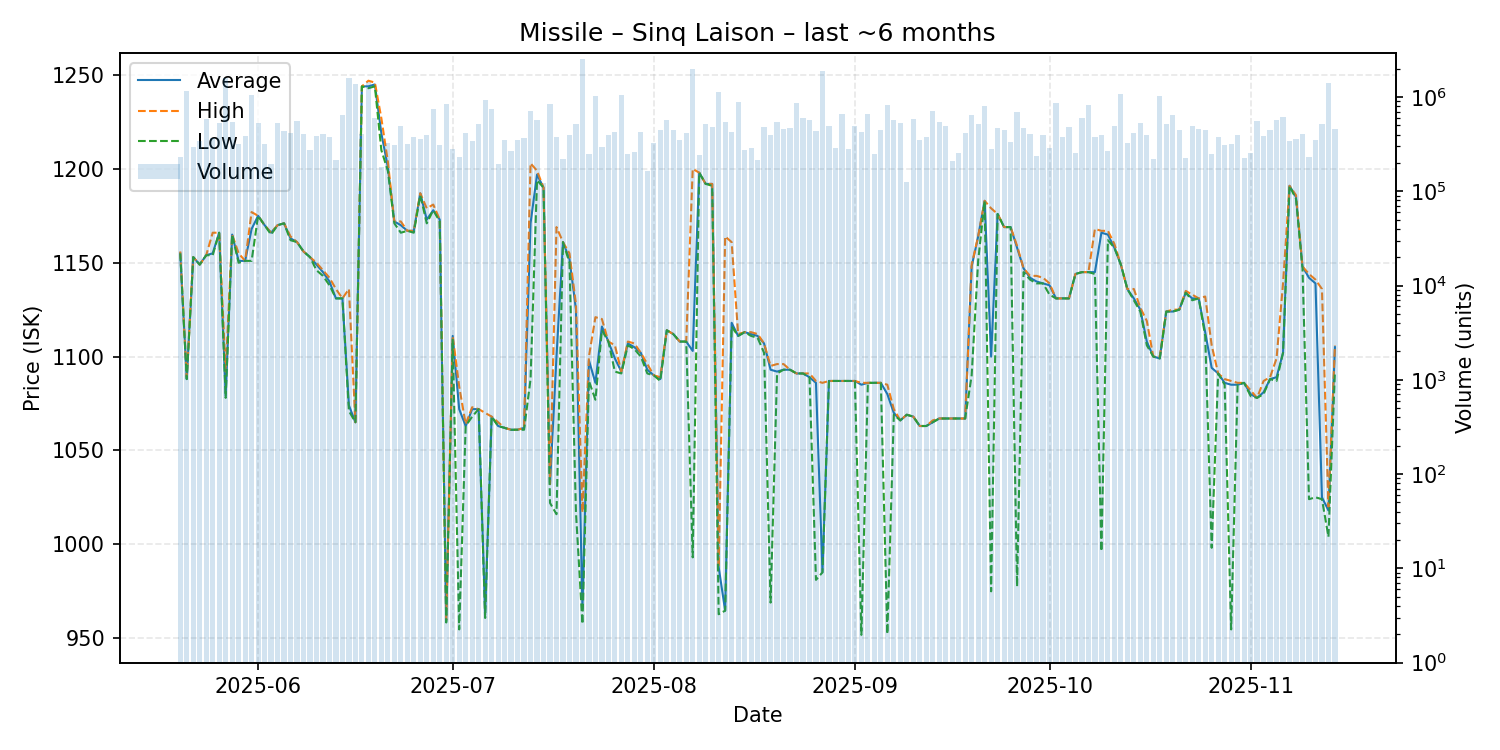

The table this chart was drawn from, first rows:
date, average, highest, lowest, order_count, volume
2025-05-20, 1155, 1156, 1155, 66, 231280
2025-05-21, 1088, 1089, 1088, 94, 1168892
2025-05-22, 1153, 1153, 1153, 70, 292722
2025-05-23, 1149, 1149, 1149, 90, 344501
2025-05-24, 1154, 1154, 1154, 129, 578990
2025-05-25, 1155, 1166, 1154, 101, 368109
2025-05-26, 1166, 1166, 1166, 125, 526720
2025-05-27, 1079, 1092, 1078, 81, 1593498
2025-05-28, 1165, 1165, 1165, 113, 550166
2025-05-29, 1151, 1155, 1150, 121, 317014
2025-05-30, 1151, 1151, 1151, 100, 382620
2025-05-31, 1168, 1177, 1151, 141, 1043198
2025-06-01, 1175, 1175, 1175, 120, 530437
2025-06-02, 1170, 1170, 1170, 79, 314971
2025-06-03, 1166, 1166, 1165, 73, 193147
2025-06-04, 1170, 1170, 1170, 120, 535907
2025-06-05, 1171, 1171, 1171, 101, 434330
2025-06-06, 1163, 1164, 1162, 98, 419368
2025-06-07, 1161, 1161, 1161, 82, 553313
2025-06-08, 1156, 1156, 1156, 98, 401811
2025-06-09, 1153, 1153, 1153, 68, 272104
2025-06-10, 1149, 1150, 1146, 86, 382177
2025-06-11, 1145, 1146, 1143, 84, 410042
2025-06-12, 1140, 1142, 1138, 89, 376182
2025-06-13, 1131, 1136, 1131, 102, 216405
2025-06-14, 1131, 1131, 1131, 118, 648500
2025-06-15, 1074, 1136, 1071, 121, 1578552
2025-06-16, 1065, 1065, 1065, 72, 1384648
2025-06-17, 1244, 1244, 1244, 114, 404743
2025-06-18, 1244, 1247, 1243, 200, 1436155
2025-06-19, 1245, 1246, 1244, 143, 601693
2025-06-20, 1219, 1227, 1210, 92, 181329
2025-06-21, 1201, 1204, 1199, 112, 321664
2025-06-22, 1172, 1172, 1171, 107, 311651
2025-06-23, 1170, 1172, 1166, 88, 496972
2025-06-24, 1167, 1167, 1167, 96, 318204
2025-06-25, 1167, 1167, 1166, 69, 380210
2025-06-26, 1187, 1187, 1186, 102, 356405
2025-06-27, 1173, 1179, 1171, 98, 398958
2025-06-28, 1178, 1181, 1178, 148, 740508
2025-06-29, 1173, 1173, 1172, 105, 313156
2025-06-30, 959.5, 959.6, 958.3, 90, 837877
2025-07-01, 1111, 1111, 1109, 93, 280714
2025-07-02, 1072, 1084, 954.6, 76, 233941
2025-07-03, 1063, 1064, 1063, 100, 411798
2025-07-04, 1072, 1073, 1068, 110, 341704
2025-07-05, 1072, 1072, 1072, 114, 522324
2025-07-06, 962.5, 1070, 960.7, 117, 920587
2025-07-07, 1068, 1068, 1068, 110, 744433
2025-07-08, 1063, 1065, 1063, 75, 194941
2025-07-09, 1062, 1062, 1062, 110, 346055
2025-07-10, 1061, 1061, 1061, 78, 268427
2025-07-11, 1061, 1061, 1061, 90, 346160
2025-07-12, 1062, 1062, 1061, 101, 364658
2025-07-13, 1171, 1203, 1088, 121, 719181
2025-07-14, 1197, 1199, 1194, 78, 575572
2025-07-15, 1190, 1190, 1190, 67, 123718
2025-07-16, 1032, 1032, 1022, 75, 839661
2025-07-17, 1100, 1169, 1016, 77, 372822
2025-07-18, 1161, 1161, 1161, 72, 222829
... 119 more rows
